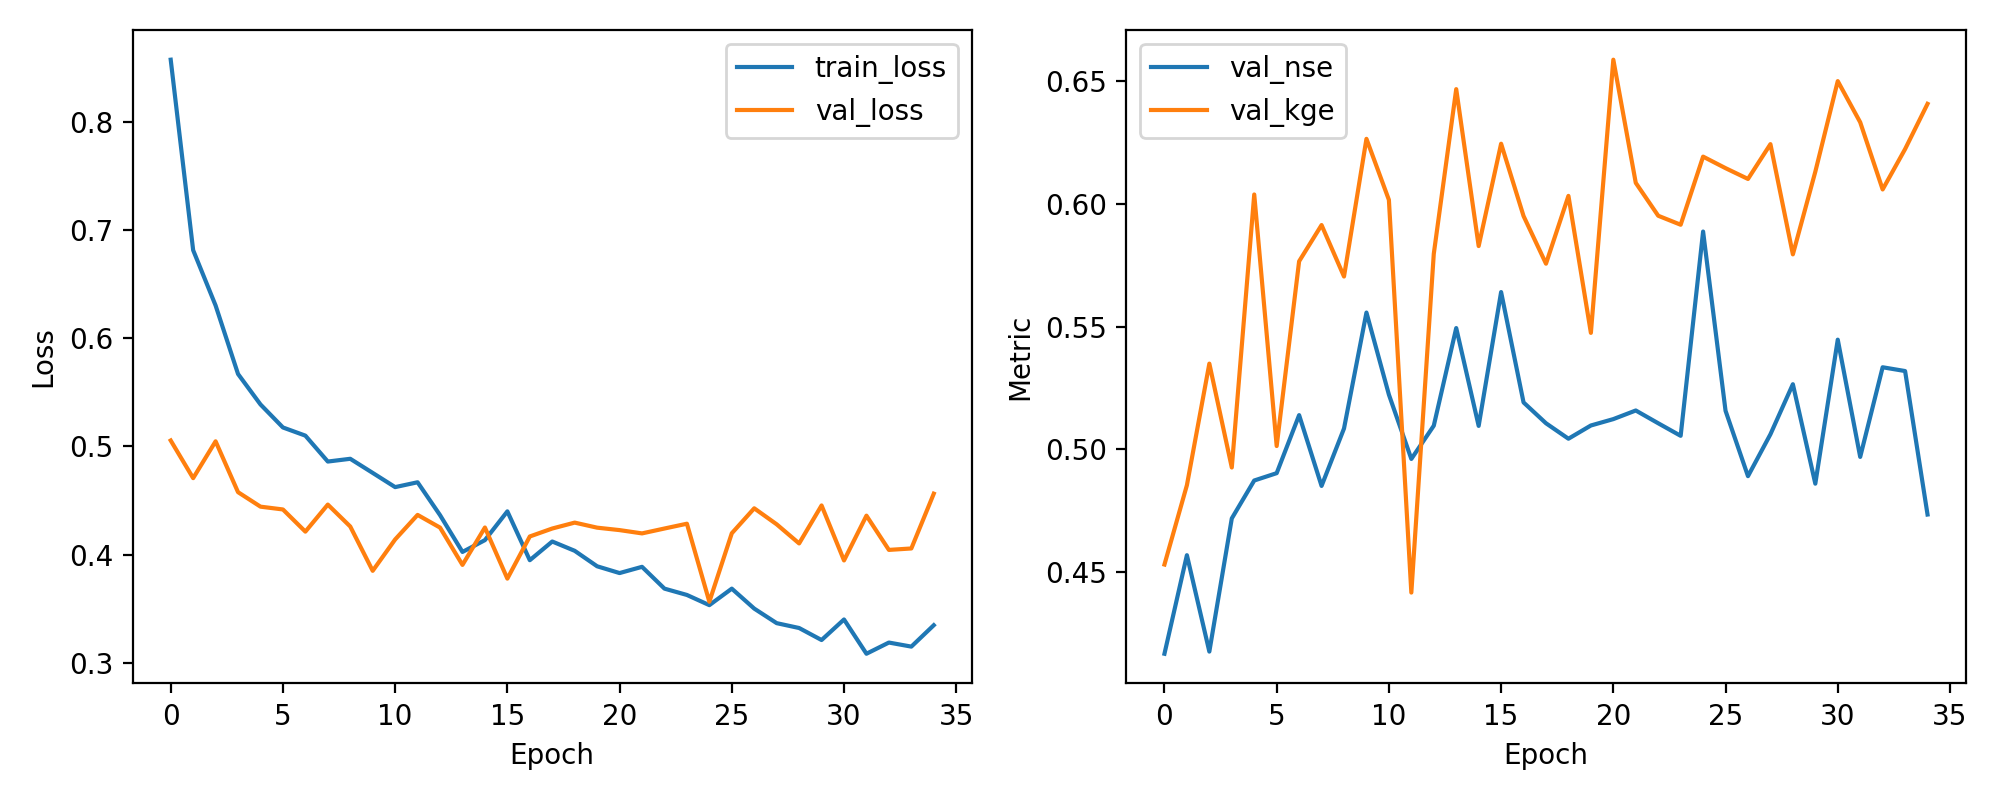

Data behind this chart, as committed beside it:
epoch, train_loss, val_loss, val_nse, val_kge
1, 0.8573, 0.5055, 0.4168, 0.4531
2, 0.6813, 0.4707, 0.4569, 0.4854
3, 0.6302, 0.5047, 0.4177, 0.5349
4, 0.5669, 0.4577, 0.4719, 0.4926
5, 0.5388, 0.4444, 0.4873, 0.6038
6, 0.5175, 0.4418, 0.4903, 0.5014
7, 0.51, 0.4213, 0.514, 0.5766
8, 0.486, 0.4463, 0.4851, 0.5913
9, 0.4886, 0.426, 0.5085, 0.5704
10, 0.4755, 0.3851, 0.5557, 0.6264
11, 0.4624, 0.4141, 0.5223, 0.6016
12, 0.4669, 0.4368, 0.4961, 0.4417
13, 0.4365, 0.425, 0.5096, 0.5796
14, 0.4025, 0.3906, 0.5494, 0.6466
15, 0.4134, 0.4251, 0.5096, 0.5828
16, 0.44, 0.3779, 0.564, 0.6244
17, 0.3949, 0.4168, 0.5191, 0.595
18, 0.4122, 0.4242, 0.5106, 0.5756
19, 0.4036, 0.4296, 0.5043, 0.6032
20, 0.3893, 0.425, 0.5097, 0.5474
21, 0.383, 0.4227, 0.5123, 0.6586
22, 0.3888, 0.4197, 0.5158, 0.6085
23, 0.3686, 0.4242, 0.5106, 0.5951
24, 0.3628, 0.4286, 0.5055, 0.5914
25, 0.3534, 0.3565, 0.5887, 0.6192
26, 0.3686, 0.4198, 0.5157, 0.6145
27, 0.3502, 0.4428, 0.4891, 0.6101
28, 0.3367, 0.428, 0.5062, 0.6243
29, 0.3323, 0.4104, 0.5265, 0.5794
30, 0.3211, 0.4455, 0.4861, 0.613
31, 0.3401, 0.3947, 0.5447, 0.6499
32, 0.3085, 0.436, 0.4969, 0.6332
33, 0.3188, 0.4044, 0.5334, 0.6058
34, 0.3151, 0.4057, 0.5319, 0.6222
35, 0.3348, 0.4564, 0.4735, 0.6407
